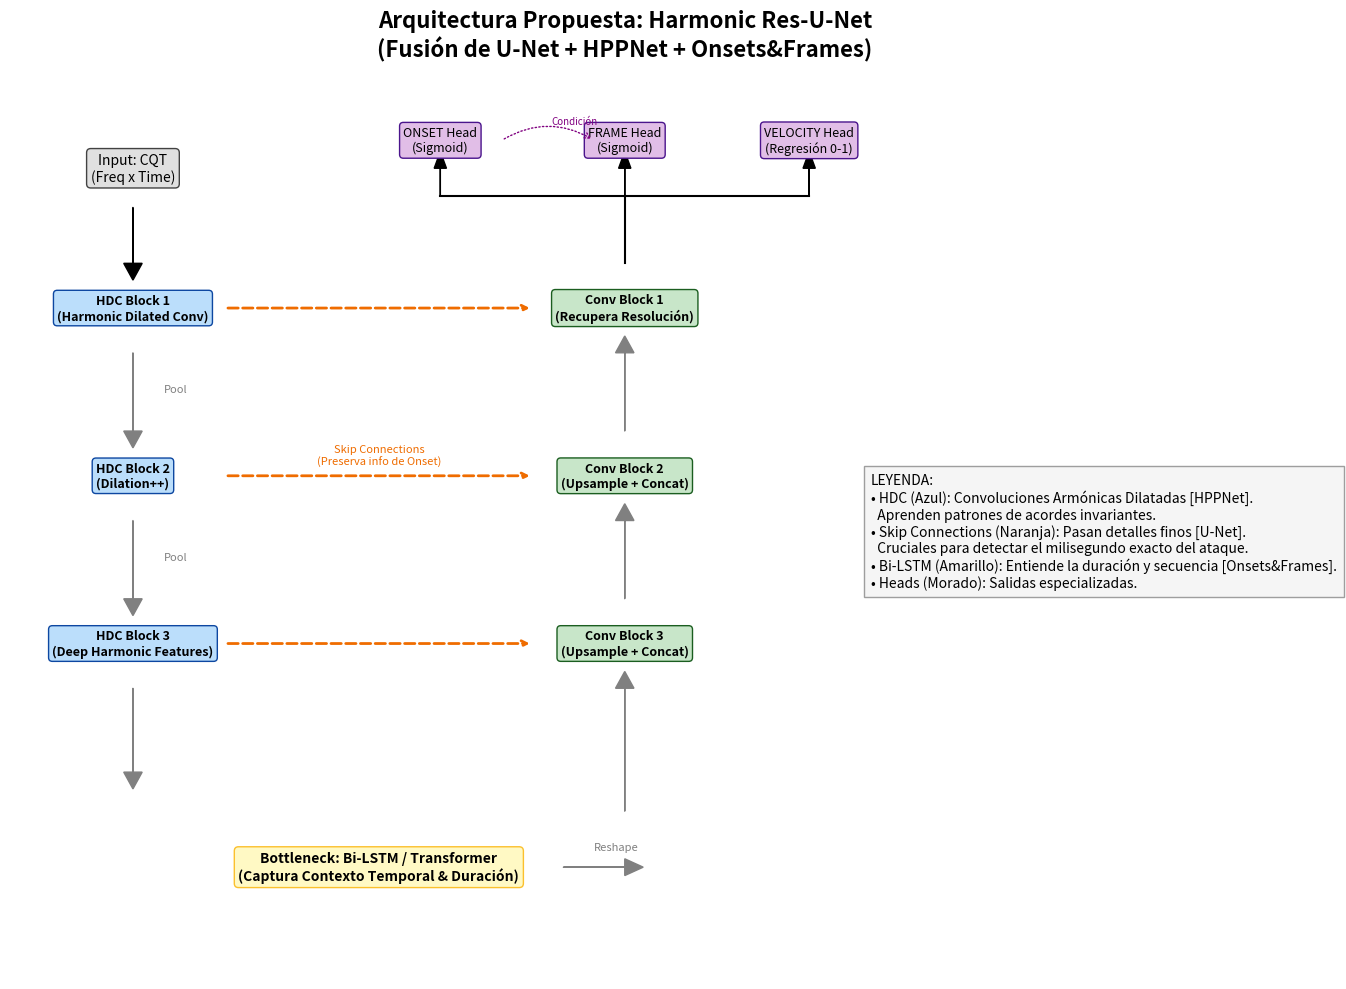

Write the Python code that produced this figure.
import matplotlib.pyplot as plt
import matplotlib.patches as patches

def draw_architecture():
    # Configuración del lienzo
    fig, ax = plt.subplots(figsize=(14, 10))
    ax.set_xlim(0, 20)
    ax.set_ylim(0, 16)
    ax.axis('off')
    ax.set_title("Arquitectura Propuesta: Harmonic Res-U-Net\n(Fusión de U-Net + HPPNet + Onsets&Frames)", 
                 fontsize=16, fontweight='bold', pad=20)

    # Estilos de cajas
    style_encoder = {'boxstyle': 'round,pad=0.3', 'facecolor': '#bbdefb', 'edgecolor': '#0d47a1'}
    style_bottleneck = {'boxstyle': 'round,pad=0.3', 'facecolor': '#fff9c4', 'edgecolor': '#fbc02d'}
    style_decoder = {'boxstyle': 'round,pad=0.3', 'facecolor': '#c8e6c9', 'edgecolor': '#1b5e20'}
    style_head = {'boxstyle': 'round,pad=0.3', 'facecolor': '#e1bee7', 'edgecolor': '#4a148c'}
    style_input = {'boxstyle': 'round,pad=0.3', 'facecolor': '#e0e0e0', 'edgecolor': '#424242'}

    # --- 1. ENCODER (Izquierda) ---
    # Input
    ax.text(2, 14.5, "Input: CQT\n(Freq x Time)", ha='center', va='center', bbox=style_input, fontsize=10)
    
    # Bloques Encoder
    enc_positions = [(2, 12), (2, 9), (2, 6)]
    labels_enc = ["HDC Block 1\n(Harmonic Dilated Conv)", 
                  "HDC Block 2\n(Dilation++)", 
                  "HDC Block 3\n(Deep Harmonic Features)"]
    
    for i, (x, y) in enumerate(enc_positions):
        ax.text(x, y, labels_enc[i], ha='center', va='center', bbox=style_encoder, fontsize=9, fontweight='bold')
        # Flechas hacia abajo (Pooling)
        if i < len(enc_positions) - 1:
            ax.arrow(x, y - 0.8, 0, -1.4, head_width=0.3, head_length=0.3, fc='gray', ec='gray')
            ax.text(x + 0.5, y - 1.5, "Pool", fontsize=8, color='gray')

    # Flecha Input -> Encoder
    ax.arrow(2, 13.8, 0, -1.0, head_width=0.3, head_length=0.3, fc='black', ec='black')

    # --- 2. BOTTLENECK (Fondo) ---
    # Conexión Encoder -> Bottleneck
    ax.arrow(2, 5.2, 0, -1.5, head_width=0.3, head_length=0.3, fc='gray', ec='gray')
    
    # Bloque Central
    ax.text(6, 2, "Bottleneck: Bi-LSTM / Transformer\n(Captura Contexto Temporal & Duración)", 
            ha='center', va='center', bbox=style_bottleneck, fontsize=10, fontweight='bold')

    # --- 3. DECODER (Derecha) ---
    # Conexión Bottleneck -> Decoder
    ax.arrow(9, 2, 1, 0, head_width=0.3, head_length=0.3, fc='gray', ec='gray')
    ax.text(9.5, 2.3, "Reshape", fontsize=8, color='gray')
    
    # Bloques Decoder
    dec_positions = [(10, 6), (10, 9), (10, 12)]
    labels_dec = ["Conv Block 3\n(Upsample + Concat)", 
                  "Conv Block 2\n(Upsample + Concat)", 
                  "Conv Block 1\n(Recupera Resolución)"]

    for i, (x, y) in enumerate(dec_positions):
        ax.text(x, y, labels_dec[i], ha='center', va='center', bbox=style_decoder, fontsize=9, fontweight='bold')
        # Flechas hacia arriba (Upsample)
        if i < len(dec_positions) - 1:
            ax.arrow(x, y + 0.8, 0, 1.4, head_width=0.3, head_length=0.3, fc='gray', ec='gray')
    
    # Flecha inicial hacia arriba desde abajo
    ax.arrow(10, 3, 0, 2.2, head_width=0.3, head_length=0.3, fc='gray', ec='gray')

    # --- 4. SKIP CONNECTIONS (Horizontal) ---
    for i in range(3):
        y = enc_positions[2-i][1] # Conectar niveles correspondientes
        # Dibujar flecha curva o recta
        ax.annotate("", xy=(8.5, y), xytext=(3.5, y),
                    arrowprops=dict(arrowstyle="->", linestyle="dashed", color="#ef6c00", lw=2))
        if i == 1:
            ax.text(6, y + 0.2, "Skip Connections\n(Preserva info de Onset)", ha='center', fontsize=8, color="#ef6c00")

    # --- 5. HEADS (Salidas) ---
    head_start_x = 10
    head_start_y = 12.8
    
    # Flechas distribuidoras
    ax.plot([head_start_x, head_start_x], [head_start_y, 14], color='black') # Tronco vertical
    ax.plot([head_start_x - 3, head_start_x + 3], [14, 14], color='black') # Rama horizontal
    
    # Onset Head
    ax.arrow(head_start_x - 3, 14, 0, 0.5, head_width=0.2, fc='black')
    ax.text(head_start_x - 3, 15, "ONSET Head\n(Sigmoid)", ha='center', va='center', bbox=style_head, fontsize=9)
    
    # Frame Head
    ax.arrow(head_start_x, 14, 0, 0.5, head_width=0.2, fc='black')
    ax.text(head_start_x, 15, "FRAME Head\n(Sigmoid)", ha='center', va='center', bbox=style_head, fontsize=9)
    
    # Velocity Head
    ax.arrow(head_start_x + 3, 14, 0, 0.5, head_width=0.2, fc='black')
    ax.text(head_start_x + 3, 15, "VELOCITY Head\n(Regresión 0-1)", ha='center', va='center', bbox=style_head, fontsize=9)

    # Condicionales (Flechas curvas extra)
    # Onset -> Frame y Velocity
    ax.annotate("", xy=(head_start_x - 0.5, 15), xytext=(head_start_x - 2, 15),
                arrowprops=dict(arrowstyle="->", connectionstyle="arc3,rad=-0.3", color="purple", linestyle=":"))
    ax.text(head_start_x - 1.2, 15.3, "Condición", fontsize=7, color='purple')

    # Leyenda explicativa en el gráfico
    text_desc = (
        "LEYENDA:\n"
        "• HDC (Azul): Convoluciones Armónicas Dilatadas [HPPNet].\n"
        "  Aprenden patrones de acordes invariantes.\n"
        "• Skip Connections (Naranja): Pasan detalles finos [U-Net].\n"
        "  Cruciales para detectar el milisegundo exacto del ataque.\n"
        "• Bi-LSTM (Amarillo): Entiende la duración y secuencia [Onsets&Frames].\n"
        "• Heads (Morado): Salidas especializadas."
    )
    ax.text(14, 8, text_desc, ha='left', va='center', fontsize=10, 
            bbox={'boxstyle': 'square,pad=0.5', 'facecolor': '#f5f5f5', 'edgecolor': '#9e9e9e'})

    plt.tight_layout()
    plt.show()

if __name__ == "__main__":
    draw_architecture()